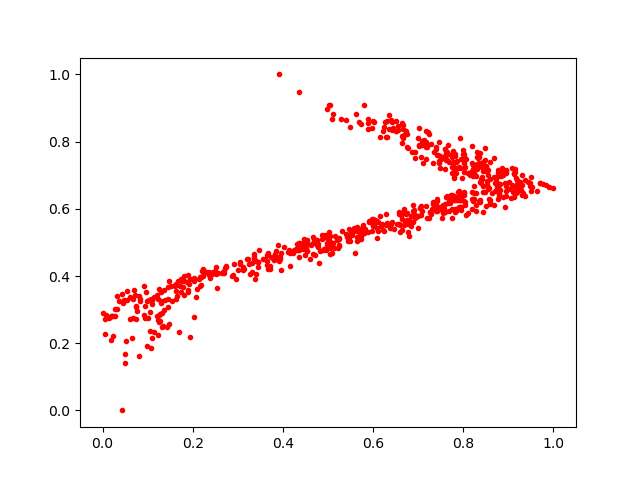

Values plotted in this chart, from the file beside it:
0.83674604, 0.6268691
0.3638, 0.4439
0.9843, 0.6706
0.8929, 0.6764
0.5722, 0.5108
0.7941, 0.604
0.6306, 0.8616
0.904, 0.6584
0.8564, 0.6626
0.9276, 0.6551
0.4523, 0.4835
0.9229, 0.6707
0.2521, 0.4262
0.8017, 0.6472
0.7011, 0.7889
0.09786, 0.1918
0.8284, 0.6971
0.759, 0.6158
0.7769, 0.7393
0.4759, 0.5012
0.734, 0.7691
0.8296, 0.7294
0.7892, 0.6323
0.6153, 0.8138
0.7006, 0.8104
0.5108, 0.8827
0.8435, 0.6491
0.7689, 0.7387
0.5038, 0.482
0.7853, 0.7229
0.7175, 0.7967
0.8221, 0.6982
0.8945, 0.654
0.7191, 0.7825
0.7423, 0.5929
0.1709, 0.3706
0.9315, 0.6476
0.5822, 0.5399
0.1272, 0.2856
0.4661, 0.4666
0.4538, 0.4753
0.7801, 0.6265
0.1602, 0.3714
0.6595, 0.5516
0.05061, 0.168
0.2141, 0.3913
0.1447, 0.3663
0.4736, 0.4986
0.7544, 0.6045
0.3725, 0.4303
0.7764, 0.7064
0.4457, 0.4939
0.5973, 0.8414
0.8066, 0.7494
0.6427, 0.8597
0.7939, 0.6053
0.05023, 0.14
0.8709, 0.6782
0.288, 0.4004
0.2449, 0.4121
0.05279, 0.2071
... 644 more rows
